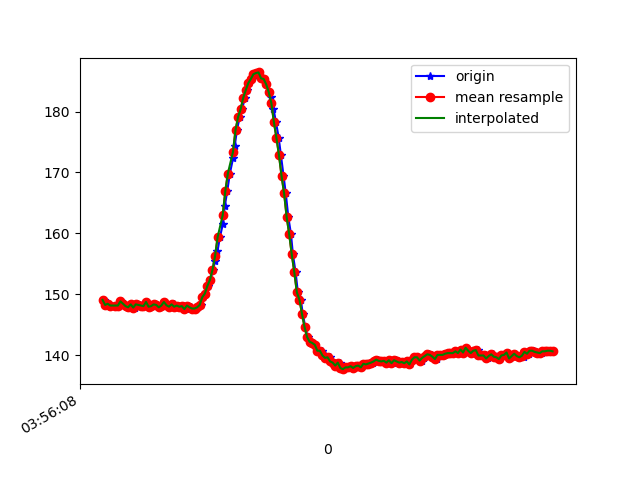

The data file committed next to this chart (first rows):
1618545368303, 1241044475334304, 149.1211, -220.60547, -41.308594
1618545368309, 1241044495753056, 149, -219.9, -41.21
1618545368324, 1241044512844986, 148.2, -220.3, -40.72
1618545368344, 1241044531890280, 148.4, -220.5, -40.72
1618545368362, 1241044550844009, 148.1, -220.7, -40.43
1618545368406, 1241044589148246, 148.1, -220.4, -39.75
1618545368425, 1241044607949369, 148.1, -220.6, -40.04
1618545368444, 1241044627238833, 148.8, -219.5, -39.55
1618545368461, 1241044646162041, 148.4, -220.1, -39.84
1618545368480, 1241044665176814, 148, -220.6, -39.75
1618545368502, 1241044684222107, 147.9, -220.8, -40.04
1618545368521, 1241044703206358, 148.3, -220.7, -39.55
1618545368545, 1241044722434780, 147.9, -220.6, -40.04
1618545368555, 1241044741510595, 147.8, -220.7, -40.43
1618545368572, 1241044760586410, 148.3, -220.9, -40.43
1618545368590, 1241044779631703, 148.2, -220.6, -39.75
1618545368612, 1241044798585433, 148.1, -220.7, -40.43
1618545368631, 1241044817630726, 148, -220.1, -40.92
1618545368648, 1241044836614978, 148.7, -221.5, -40.72
1618545368666, 1241044855568707, 147.9, -221.8, -40.82
1618545368686, 1241044874644522, 148, -221.7, -40.72
1618545368706, 1241044893689816, 148.3, -221.2, -41.11
1618545368725, 1241044912704588, 148.2, -221, -41.6
1618545368743, 1241044931688839, 147.9, -221.6, -41.11
1618545368762, 1241044950703611, 148.1, -221.1, -41.8
1618545368782, 1241044969748905, 148.7, -221.3, -41.8
1618545368800, 1241044988977326, 148.1, -221, -41.11
1618545368819, 1241045007747928, 148.2, -221.4, -40.82
1618545368839, 1241045026823743, 147.9, -221.2, -41.31
1618545368859, 1241045045807994, 148.3, -220.7, -40.92
1618545368876, 1241045064883809, 147.9, -220.9, -40.92
1618545368894, 1241045083868060, 148.1, -220.8, -41.31
1618545368918, 1241045102913354, 147.9, -221, -41.6
1618545368936, 1241045121867083, 148, -221.4, -41.6
1618545368951, 1241045141156548, 147.6, -221.6, -40.82
1618545368971, 1241045160140799, 148.1, -221.5, -40.92
1618545368990, 1241045179155571, 147.9, -220.6, -40.82
1618545369014, 1241045198414514, 147.7, -220.7, -40.43
1618545369028, 1241045217337722, 147.7, -220.9, -39.84
1618545369048, 1241045236383016, 147.9, -220.6, -38.87
1618545369068, 1241045255428309, 148.2, -220.4, -39.16
1618545369086, 1241045274504124, 149.5, -219.7, -39.36
1618545369105, 1241045293640982, 150.1, -219.7, -37.99
1618545369123, 1241045312716797, 151.4, -219.2, -37.79
1618545369143, 1241045331731569, 152.3, -217.9, -36.43
1618545369165, 1241045350776862, 154, -216.5, -34.86
1618545369180, 1241045369822156, 155.5, -216, -34.18
1618545369199, 1241045388989535, 157, -215.1, -33.2
1618545369218, 1241045407882222, 159.4, -214.6, -32.42
1618545369241, 1241045426896994, 161.5, -214, -31.54
1618545369256, 1241045445972809, 164.5, -213.9, -30.66
1618545369275, 1241045465018103, 166.9, -213.2, -29.1
1618545369296, 1241045483971833, 169.8, -213.5, -27.34
1618545369321, 1241045503200254, 172.4, -212.8, -26.17
1618545369334, 1241045522245548, 174.3, -212.7, -24.9
1618545369351, 1241045541229799, 177, -213, -24.51
1618545369373, 1241045560275092, 179.1, -213.5, -23.54
1618545369391, 1241045579350907, 180.4, -213.4, -23.44
1618545369413, 1241045598335158, 182.2, -213.5, -23.34
1618545369429, 1241045617410973, 183.5, -214, -24.51
1618545369449, 1241045636486788, 184.7, -214, -23.14
... 125 more rows
